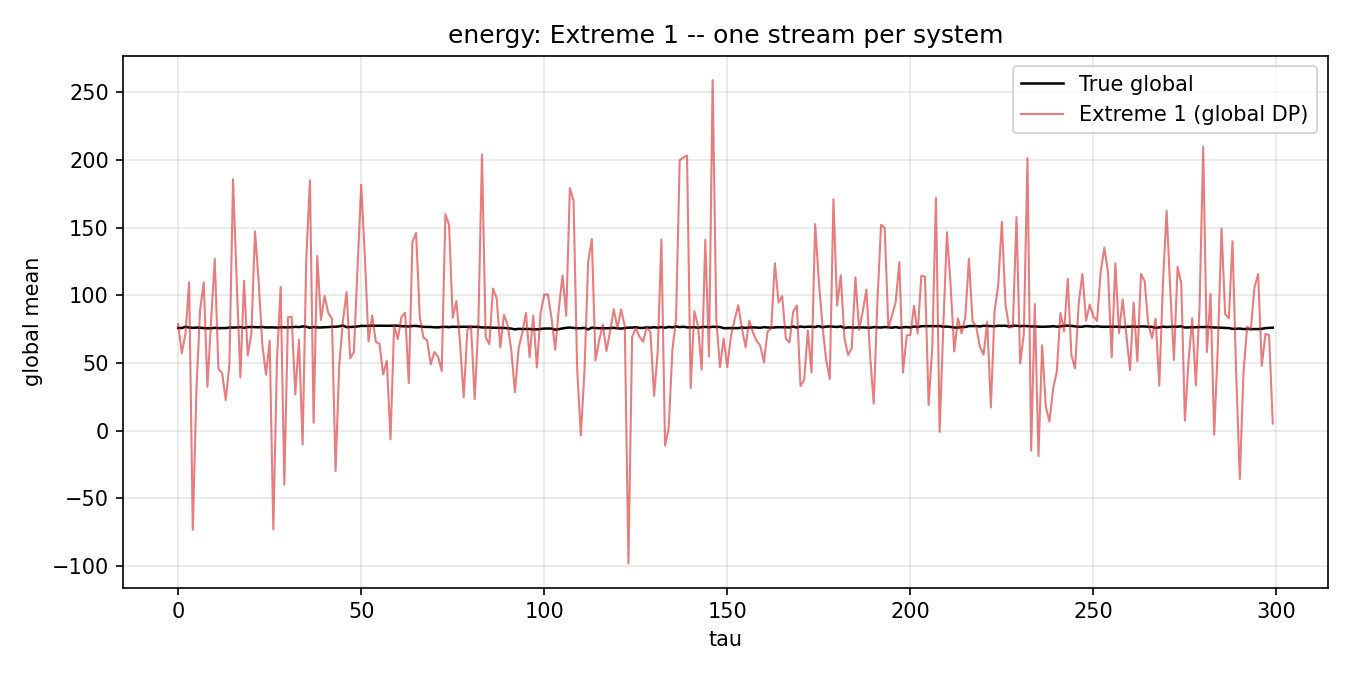

Data behind this chart, as committed beside it:
t, global_true, global_noisy, num_pubs_total
0, 75.81, 78.71, 25
1, 75.77, 57.03, 25
2, 76.65, 71.8, 27
3, 76.14, 109.6, 28
4, 75.85, -73.37, 25
5, 76.08, 30.83, 25
6, 75.9, 89.26, 25
7, 75.75, 109.5, 25
8, 75.56, 32.33, 24
9, 75.6, 81.26, 23
10, 75.86, 126.7, 24
11, 75.69, 45.38, 23
12, 75.72, 42.63, 24
13, 75.72, 22.54, 23
14, 76.12, 48.71, 24
15, 76.07, 185.7, 23
16, 76.19, 110.2, 23
17, 76.39, 39.26, 23
18, 75.92, 110.7, 23
19, 76.43, 55.52, 23
20, 76.5, 71.39, 23
21, 76.38, 147.1, 24
22, 76.29, 109.9, 24
23, 76.5, 63.26, 24
24, 76.17, 41.26, 24
25, 76.18, 66.4, 24
26, 76.21, -72.99, 24
27, 76.07, 52.3, 23
28, 76.28, 106.1, 24
29, 76.27, -40.05, 24
30, 76.26, 83.61, 24
31, 76.36, 84.12, 24
32, 76.59, 26.7, 25
33, 76.45, 67.08, 23
34, 76.92, -10.34, 24
35, 76.68, 127.3, 24
36, 75.97, 184.8, 24
37, 76.46, 5.75, 24
38, 76.2, 129, 23
39, 76.12, 81.69, 24
40, 76.33, 99.41, 23
41, 76.43, 86.92, 23
42, 76.69, 82.65, 24
43, 76.68, -29.89, 24
44, 76.97, 48.05, 24
45, 77.61, 80.73, 24
46, 76.43, 102.2, 24
47, 76.5, 53.48, 24
48, 76.63, 58, 24
49, 76.91, 119.3, 23
50, 77.35, 181.6, 23
51, 77.24, 128.3, 23
52, 77.34, 65.86, 23
53, 77.46, 85.12, 23
54, 77.4, 65.47, 23
55, 77.48, 64.08, 23
56, 77.41, 41.5, 23
57, 77.38, 51.52, 23
58, 77.48, -6.385, 23
59, 77.5, 77.88, 23
... 35,925 more rows
